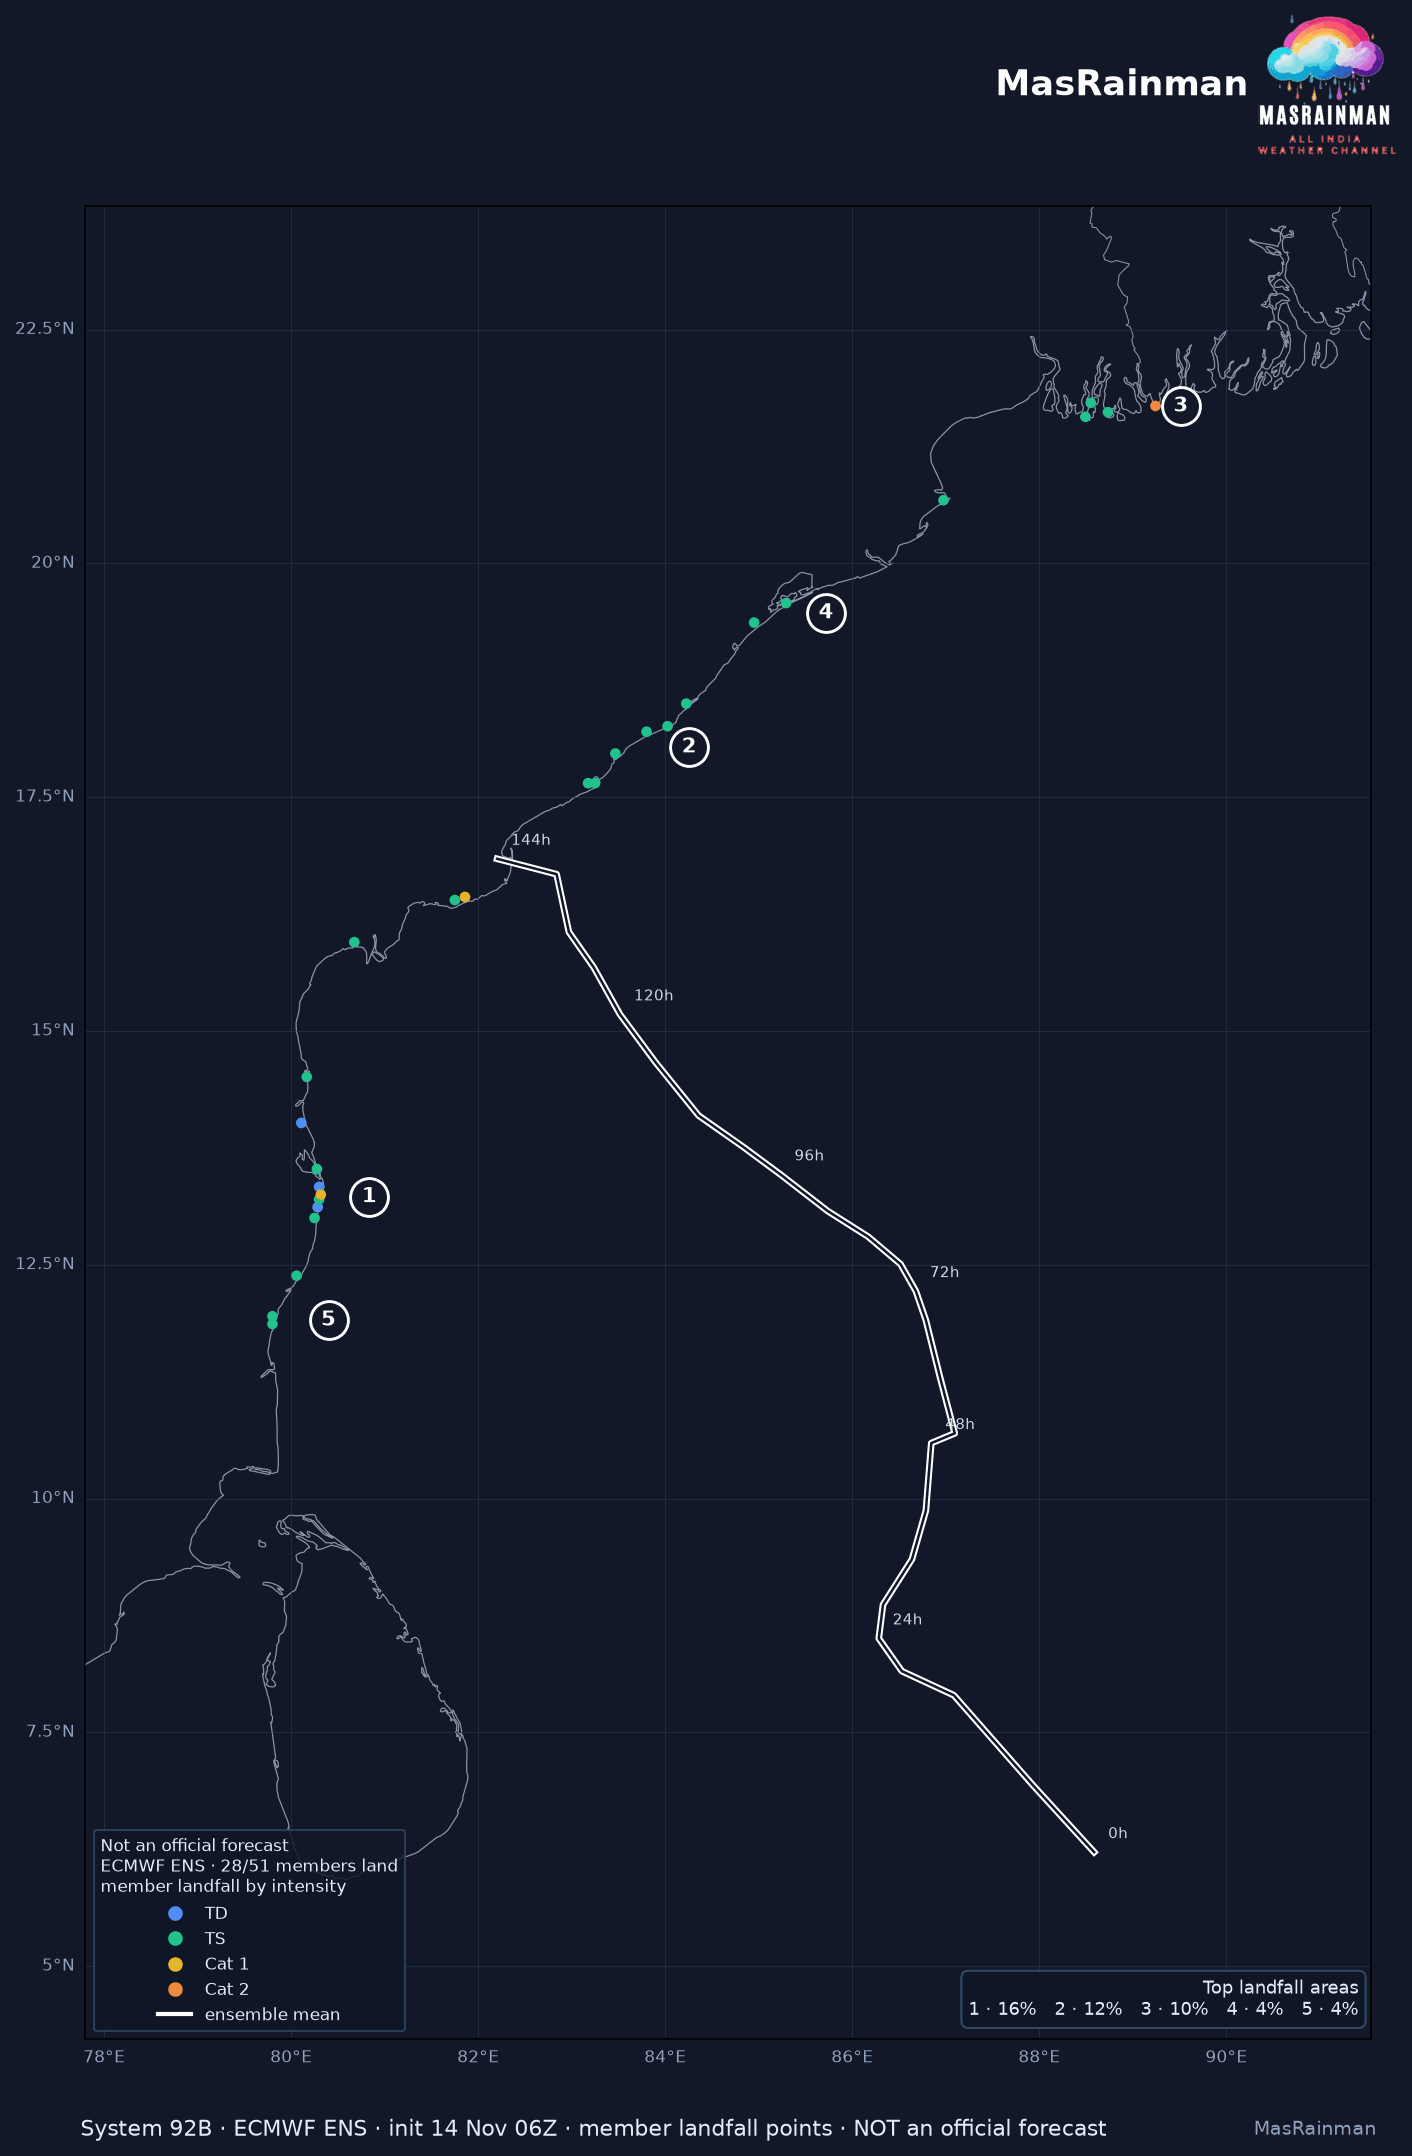

Values plotted in this chart, from the file beside it:
member, lat, lon, step, wind_kt, cls
1, 13.25, 80.32, 119.0, 77.71, Cat 1
3, 13.0, 80.25, 99.0, 45.99, TS
4, 21.72, 88.55, 127.0, 53.5, TS
6, 13.52, 80.28, 130.5, 61.94, TS
7, 12.38, 80.06, 119.5, 43.93, TS
8, 20.68, 86.98, 133.5, 62.59, TS
10, 19.58, 85.29, 132.5, 43.93, TS
13, 11.87, 79.8, 118.0, 51.87, TS
17, 16.4, 81.75, 141.0, 46.83, TS
19, 13.2, 80.3, 121.0, 45.23, TS
20, 19.37, 84.95, 121.0, 45.87, TS
22, 21.68, 89.24, 138.5, 83.97, Cat 2
23, 11.95, 79.8, 129.0, 63.98, TS
24, 18.5, 84.22, 118.5, 61.36, TS
28, 17.65, 83.25, 136.5, 51.38, TS
29, 18.26, 84.02, 131.5, 35.41, TS
30, 14.02, 80.11, 114.5, 27.99, TD
32, 18.2, 83.8, 122.0, 34.45, TS
37, 21.82, 89.55, 133.5, 62.07, TS
39, 17.65, 83.18, 115.5, 47.49, TS
42, 21.62, 88.73, 119.5, 57.15, TS
43, 14.51, 80.17, 137.5, 45.81, TS
44, 21.57, 88.49, 129.5, 48.98, TS
45, 17.97, 83.47, 134.0, 55.06, TS
46, 13.33, 80.3, 140.0, 22.21, TD
47, 15.95, 80.68, 130.5, 47.36, TS
48, 13.12, 80.28, 122.5, 32.33, TD
51, 16.43, 81.86, 140.5, 76.72, Cat 1
